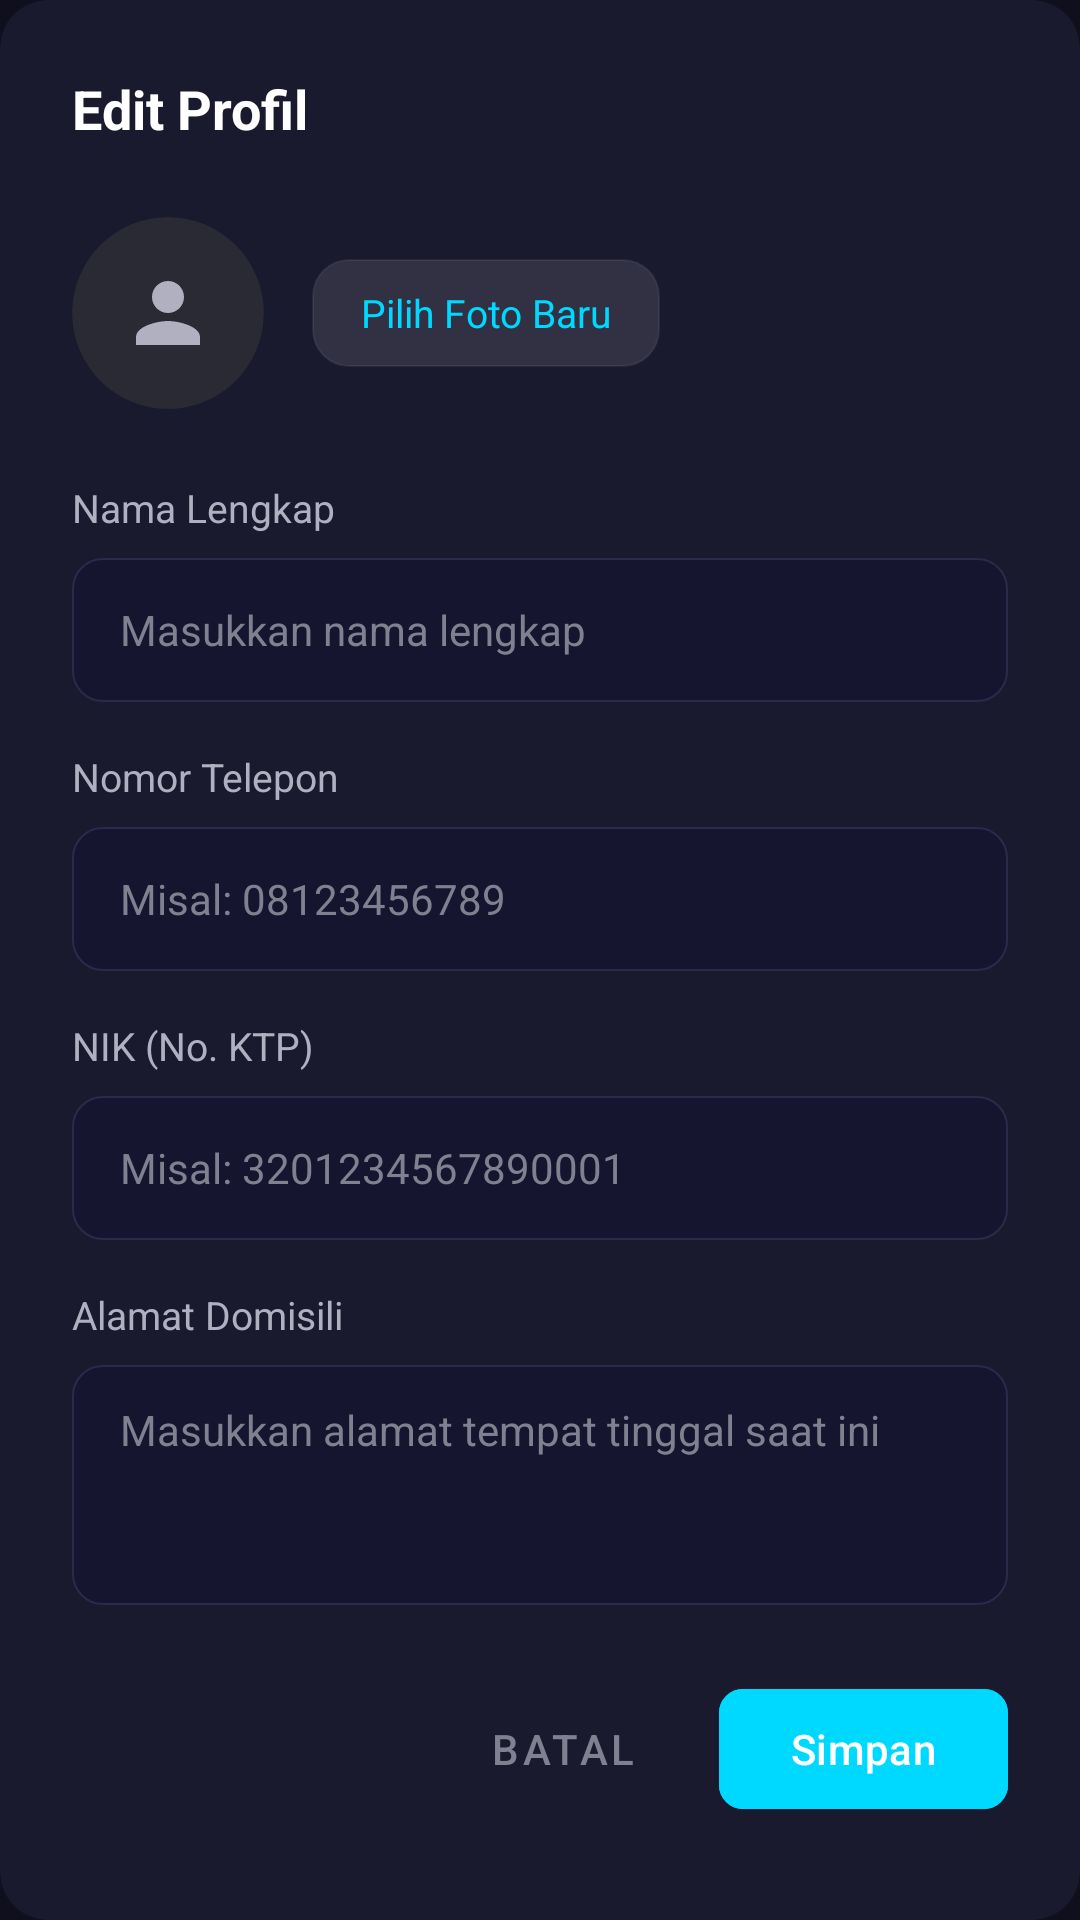

Layout XML and referenced resources for this Android screen:
<!-- AndroidManifest.xml: application theme Theme.RentEase -->
<!-- res/layout/dialog_edit_profile.xml -->
<?xml version="1.0" encoding="utf-8"?>
<androidx.cardview.widget.CardView xmlns:android="http://schemas.android.com/apk/res/android"
    xmlns:app="http://schemas.android.com/apk/res-auto"
    android:layout_width="match_parent"
    android:layout_height="wrap_content"
    app:cardCornerRadius="16dp"
    app:cardBackgroundColor="@color/tech_card_bg"
    app:cardElevation="0dp">

    <ScrollView
        android:layout_width="match_parent"
        android:layout_height="wrap_content"
        android:fadeScrollbars="false">

        <LinearLayout
            android:layout_width="match_parent"
            android:layout_height="wrap_content"
            android:orientation="vertical"
            android:padding="24dp">

            <TextView
                android:layout_width="match_parent"
                android:layout_height="wrap_content"
                android:layout_marginBottom="24dp"
                android:text="Edit Profil"
                android:textColor="@color/white"
                android:textSize="18sp"
                android:textStyle="bold" />

            <LinearLayout
                android:layout_width="match_parent"
                android:layout_height="wrap_content"
                android:orientation="horizontal"
                android:gravity="center_vertical"
                android:layout_marginBottom="24dp">

                <androidx.cardview.widget.CardView
                    android:layout_width="64dp"
                    android:layout_height="64dp"
                    android:layout_marginEnd="16dp"
                    app:cardCornerRadius="32dp"
                    app:cardElevation="0dp"
                    app:cardBackgroundColor="#2A2A35">
                    
                    <ImageView
                        android:id="@+id/iv_edit_placeholder"
                        android:layout_width="32dp"
                        android:layout_height="32dp"
                        android:layout_gravity="center"
                        android:src="@drawable/ic_person"
                        android:tint="@color/text_light" />
                        
                    <ImageView
                        android:id="@+id/iv_edit_avatar"
                        android:layout_width="match_parent"
                        android:layout_height="match_parent"
                        android:scaleType="centerCrop" />
                        
                </androidx.cardview.widget.CardView>

                <TextView
                    android:id="@+id/btn_pick_avatar"
                    android:layout_width="wrap_content"
                    android:layout_height="36dp"
                    android:background="@drawable/bg_glass_card"
                    android:gravity="center"
                    android:paddingHorizontal="16dp"
                    android:text="Pilih Foto Baru"
                    android:textColor="@color/primary_color"
                    android:textSize="13sp"
                    android:clickable="true"
                    android:focusable="true"
                    android:foreground="?attr/selectableItemBackground" />
            </LinearLayout>

            
            <TextView
                android:layout_width="wrap_content"
                android:layout_height="wrap_content"
                android:layout_marginBottom="8dp"
                android:text="Nama Lengkap"
                android:textColor="@color/text_light"
                android:textSize="13sp" />

            <EditText
                android:id="@+id/et_edit_name"
                android:layout_width="match_parent"
                android:layout_height="48dp"
                android:layout_marginBottom="16dp"
                android:background="@drawable/bg_search_bar"
                android:hint="Masukkan nama lengkap"
                android:paddingHorizontal="16dp"
                android:textColor="@color/white"
                android:textColorHint="@color/text_hint"
                android:textSize="14sp" />

            
            <TextView
                android:layout_width="wrap_content"
                android:layout_height="wrap_content"
                android:layout_marginBottom="8dp"
                android:text="Nomor Telepon"
                android:textColor="@color/text_light"
                android:textSize="13sp" />

            <EditText
                android:id="@+id/et_edit_phone"
                android:layout_width="match_parent"
                android:layout_height="48dp"
                android:layout_marginBottom="16dp"
                android:background="@drawable/bg_search_bar"
                android:hint="Misal: 08123456789"
                android:inputType="phone"
                android:paddingHorizontal="16dp"
                android:textColor="@color/white"
                android:textColorHint="@color/text_hint"
                android:textSize="14sp" />

            
            <LinearLayout
                android:id="@+id/container_nik"
                android:layout_width="match_parent"
                android:layout_height="wrap_content"
                android:orientation="vertical">
                
                <TextView
                    android:layout_width="wrap_content"
                    android:layout_height="wrap_content"
                    android:layout_marginBottom="8dp"
                    android:text="NIK (No. KTP)"
                    android:textColor="@color/text_light"
                    android:textSize="13sp" />

                <EditText
                    android:id="@+id/et_edit_nik"
                    android:layout_width="match_parent"
                    android:layout_height="48dp"
                    android:layout_marginBottom="16dp"
                    android:background="@drawable/bg_search_bar"
                    android:hint="Misal: 3201234567890001"
                    android:inputType="number"
                    android:maxLength="16"
                    android:paddingHorizontal="16dp"
                    android:textColor="@color/white"
                    android:textColorHint="@color/text_hint"
                    android:textSize="14sp" />
            </LinearLayout>

            
            <LinearLayout
                android:id="@+id/container_address"
                android:layout_width="match_parent"
                android:layout_height="wrap_content"
                android:orientation="vertical">
                
                <TextView
                    android:layout_width="wrap_content"
                    android:layout_height="wrap_content"
                    android:layout_marginBottom="8dp"
                    android:text="Alamat Domisili"
                    android:textColor="@color/text_light"
                    android:textSize="13sp" />

                <EditText
                    android:id="@+id/et_edit_address"
                    android:layout_width="match_parent"
                    android:layout_height="80dp"
                    android:background="@drawable/bg_search_bar"
                    android:gravity="top|start"
                    android:hint="Masukkan alamat tempat tinggal saat ini"
                    android:inputType="textMultiLine"
                    android:paddingHorizontal="16dp"
                    android:paddingVertical="12dp"
                    android:textColor="@color/white"
                    android:textColorHint="@color/text_hint"
                    android:textSize="14sp" />
            </LinearLayout>

            
            <LinearLayout
                android:layout_width="match_parent"
                android:layout_height="wrap_content"
                android:layout_marginTop="24dp"
                android:gravity="end"
                android:orientation="horizontal">

                <com.google.android.material.button.MaterialButton
                    android:id="@+id/btn_cancel_edit"
                    style="@style/Widget.MaterialComponents.Button.TextButton"
                    android:layout_width="wrap_content"
                    android:layout_height="wrap_content"
                    android:layout_marginEnd="8dp"
                    android:text="Batal"
                    android:textColor="@color/text_hint" />

                <com.google.android.material.button.MaterialButton
                    android:id="@+id/btn_save_edit"
                    android:layout_width="wrap_content"
                    android:layout_height="wrap_content"
                    android:backgroundTint="@color/primary_color"
                    android:text="Simpan"
                    android:textColor="@color/white"
                    app:cornerRadius="8dp" />
            </LinearLayout>

        </LinearLayout>
    </ScrollView>
</androidx.cardview.widget.CardView>
<!-- resources referenced by this layout -->
<resources>
  <color name="primary_color">#00d9ff</color>
  <color name="tech_card_bg">#1a1a2e</color>
  <color name="text_hint">#808090</color>
  <color name="text_light">#b0b0c0</color>
  <color name="white">#FFFFFFFF</color>
  <!-- drawable bg_glass_card (drawable) -->
  <?xml version="1.0" encoding="utf-8"?>
  <shape xmlns:android="http://schemas.android.com/apk/res/android"
      android:shape="rectangle">
      <solid android:color="#1aFFFFFF" />
      <stroke
          android:width="0.5dp"
          android:color="#10FFFFFF" />
      <corners android:radius="12dp" />
  </shape>
  <!-- drawable bg_search_bar (drawable) -->
  <?xml version="1.0" encoding="utf-8"?>
  <shape xmlns:android="http://schemas.android.com/apk/res/android"
      android:shape="rectangle">
      <solid android:color="#151530" />
      <corners android:radius="10dp" />
      <stroke
          android:width="0.5dp"
          android:color="#2a2a4a" />
  </shape>
  <!-- drawable ic_person (drawable) -->
  <vector xmlns:android="http://schemas.android.com/apk/res/android"
      android:width="24dp"
      android:height="24dp"
      android:viewportWidth="24"
      android:viewportHeight="24">
      <path
          android:fillColor="#00d9ff"
          android:pathData="M12,12c2.21,0 4,-1.79 4,-4s-1.79,-4 -4,-4 -4,1.79 -4,4 1.79,4 4,4zM12,14c-2.67,0 -8,1.34 -8,4v2h16v-2c0,-2.66 -5.33,-4 -8,-4z" />
  </vector>
  <style name="Theme.RentEase" parent="Base.Theme.RentEase" />
  <style name="Base.Theme.RentEase" parent="Theme.Material3.Dark.NoActionBar">
          
          <item name="colorPrimary">@color/primary_color</item>
          <item name="colorPrimaryContainer">@color/primary_dark</item>
          <item name="colorPrimaryInverse">@color/primary_accent</item>
          <item name="colorSecondary">@color/primary_light</item>
          <item name="colorSecondaryContainer">@color/tech_surface</item>
          <item name="colorTertiary">@color/primary_color</item>
          <item name="colorTertiaryContainer">@color/tech_card_bg</item>
          
          
          <item name="android:colorBackground">@color/tech_dark_bg</item>
          <item name="colorSurfaceDim">@color/tech_navy</item>
          <item name="colorSurface">@color/tech_card_bg</item>
          <item name="colorSurfaceVariant">@color/tech_surface</item>
          <item name="colorSurfaceInverse">@color/white</item>
          
          
          <item name="colorOnPrimary">@color/tech_dark_bg</item>
          <item name="colorOnPrimaryContainer">@color/primary_color</item>
          <item name="colorOnSecondary">@color/tech_dark_bg</item>
          <item name="colorOnSecondaryContainer">@color/primary_light</item>
          <item name="colorOnTertiary">@color/tech_dark_bg</item>
          <item name="colorOnTertiaryContainer">@color/primary_color</item>
          <item name="colorOnBackground">@color/text_dark</item>
          <item name="colorOnSurface">@color/text_dark</item>
          <item name="colorOnSurfaceVariant">@color/text_light</item>
      </style>
  <color name="primary_dark">#007a99</color>
  <color name="primary_accent">#1a1a2e</color>
  <color name="primary_light">#4dffff</color>
  <color name="tech_surface">#262641</color>
  <color name="tech_dark_bg">#0f0f1e</color>
  <color name="tech_navy">#16213e</color>
  <color name="text_dark">#ffffff</color>
</resources>
